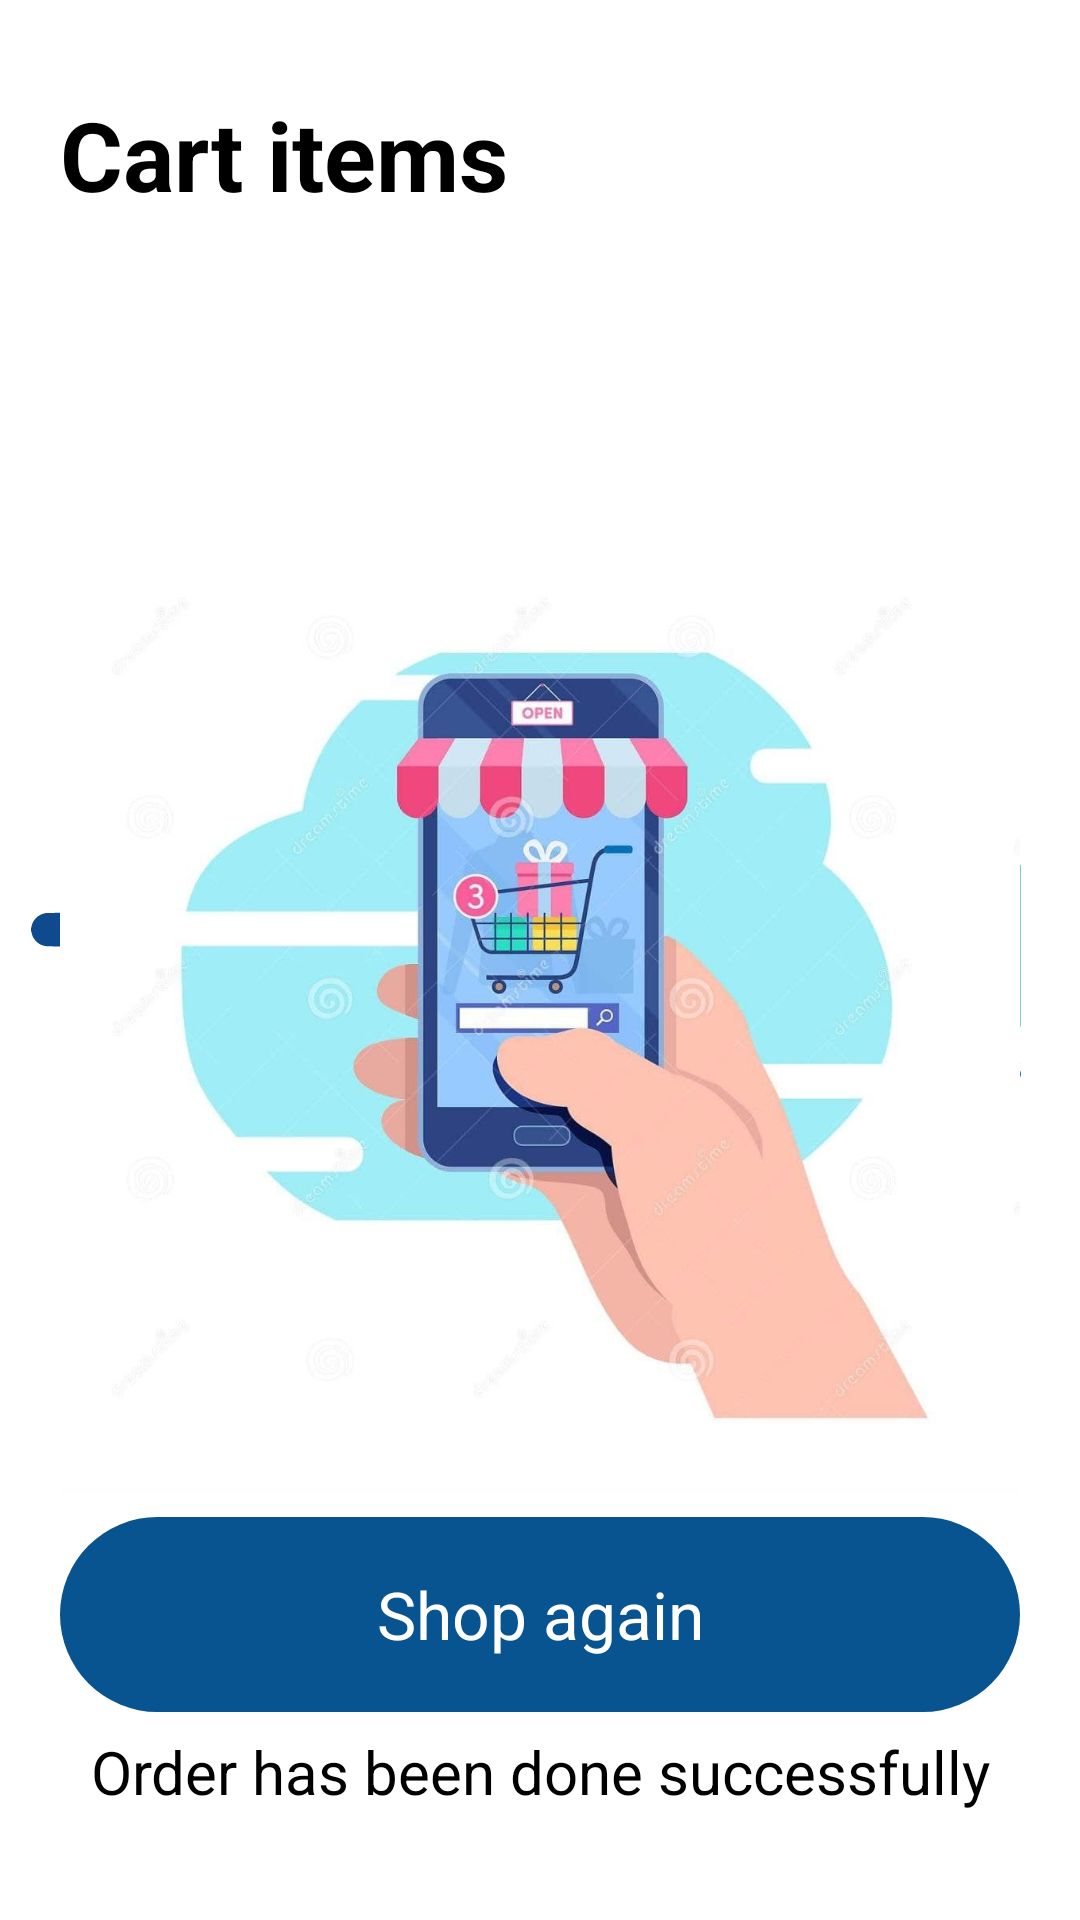

Android layout source for this screen:
<!-- AndroidManifest.xml: application theme splashScreenTheme -->
<!-- res/layout/fragment_end_order.xml -->
<?xml version="1.0" encoding="utf-8"?>
<androidx.constraintlayout.widget.ConstraintLayout xmlns:android="http://schemas.android.com/apk/res/android"
    xmlns:app="http://schemas.android.com/apk/res-auto"
    xmlns:tools="http://schemas.android.com/tools"
    android:layout_width="match_parent"
    android:layout_height="match_parent"
    android:id="@+id/testD"
    tools:context=".ui.home.confirming.EndOrderFragment">

    <TextView
        android:id="@+id/textView20"
        android:layout_width="0dp"
        android:layout_height="wrap_content"
        android:layout_marginLeft="20dp"
        android:layout_marginRight="20dp"
        android:layout_marginTop="30dp"
        android:text="Cart items"
        android:textColor="@color/black"
        android:textSize="32sp"
        android:textStyle="bold"
        app:layout_constraintEnd_toEndOf="parent"
        app:layout_constraintStart_toStartOf="parent"
        app:layout_constraintTop_toTopOf="parent" />

    
    <ImageView
        android:id="@+id/cartillust"
        android:layout_width="0dp"
        android:layout_height="400dp"
        android:layout_marginLeft="20dp"
        android:layout_marginRight="20dp"
        app:layout_constraintVertical_bias="0.15"
        android:src="@drawable/cartnewillust"
        android:scaleType="fitEnd"
        app:layout_constraintBottom_toBottomOf="parent"
        app:layout_constraintEnd_toEndOf="parent"
        app:layout_constraintStart_toStartOf="parent"
        app:layout_constraintTop_toBottomOf="@+id/textView20" />


    <TextView
        android:id="@+id/shoppingBtn"
        android:layout_width="0dp"
        android:layout_height="65dp"
        android:layout_marginLeft="20dp"
        android:layout_marginRight="20dp"
        android:background="@drawable/roundblue"
        android:gravity="center"
        android:text="Shop again"
        android:textColor="@color/white"
        android:textSize="22sp"
        app:layout_constraintVertical_bias="0.1"
        app:layout_constraintBottom_toBottomOf="parent"
        app:layout_constraintEnd_toEndOf="parent"
        app:layout_constraintStart_toStartOf="parent"
        app:layout_constraintTop_toBottomOf="@+id/cartillust" />

    <TextView
        android:id="@+id/successMessage"
        android:layout_width="0dp"
        android:layout_height="wrap_content"
        android:layout_marginBottom="30dp"
        android:layout_marginLeft="20dp"
        android:layout_marginRight="20dp"
        android:gravity="center"
        android:text="Order has been done successfully"
        android:textColor="@color/black"
        android:textSize="20sp"
        app:layout_constraintBottom_toBottomOf="parent"
        app:layout_constraintEnd_toEndOf="parent"
        app:layout_constraintStart_toStartOf="parent"
        app:layout_constraintTop_toBottomOf="@+id/shoppingBtn" />

</androidx.constraintlayout.widget.ConstraintLayout>
<!-- resources referenced by this layout -->
<resources>
  <color name="black">#FF000000</color>
  <color name="white">#FFFFFFFF</color>
  <!-- drawable cartnewillust: jpg bitmap (drawable, 46774 bytes) -->
  <!-- drawable roundblue (drawable) -->
  <?xml version="1.0" encoding="utf-8"?>
  <shape xmlns:android="http://schemas.android.com/apk/res/android"
      android:shape="rectangle"
      android:padding="10dp">
  
      <solid android:color="@color/BluMidDrak" />
      <corners
          android:bottomRightRadius="50dp"
          android:bottomLeftRadius="50dp"
          android:topLeftRadius="50dp"
          android:topRightRadius="50dp" />
  </shape>
  <style name="splashScreenTheme" parent="Theme.MaterialComponents.Light.NoActionBar">
          <item name="android:windowBackground">@drawable/splashtest2</item>
          <item name="colorPrimary">@color/BluMidDrak</item>
          <item name="colorPrimaryVariant">@color/BluMidDrak</item>
          <item name="colorOnPrimary">@color/white</item>
          
          <item name="colorSecondary">@color/white</item>
          <item name="colorSecondaryVariant">@color/teal_700</item>
          <item name="colorOnSecondary">@color/black</item>
          
          <item name="android:statusBarColor" tools:targetApi="l">?attr/colorSecondary</item>
          <item name="android:windowLightStatusBar" tools:targetApi="m">true</item>
  
      </style>
  <color name="BluMidDrak">#085490</color>
  <!-- drawable splashtest2 (drawable) -->
  <?xml version="1.0" encoding="utf-8"?>
  <layer-list xmlns:android="http://schemas.android.com/apk/res/android"
      android:opacity="opaque">
      <item android:drawable="@color/white"/>
      <item android:drawable="@drawable/ic_option_final_1" android:gravity="center"/>
  
  </layer-list>
  <color name="teal_700">#FF018786</color>
  <!-- drawable ic_option_final_1: vector/xml drawable (drawable, 13915 chars, omitted) -->
</resources>
